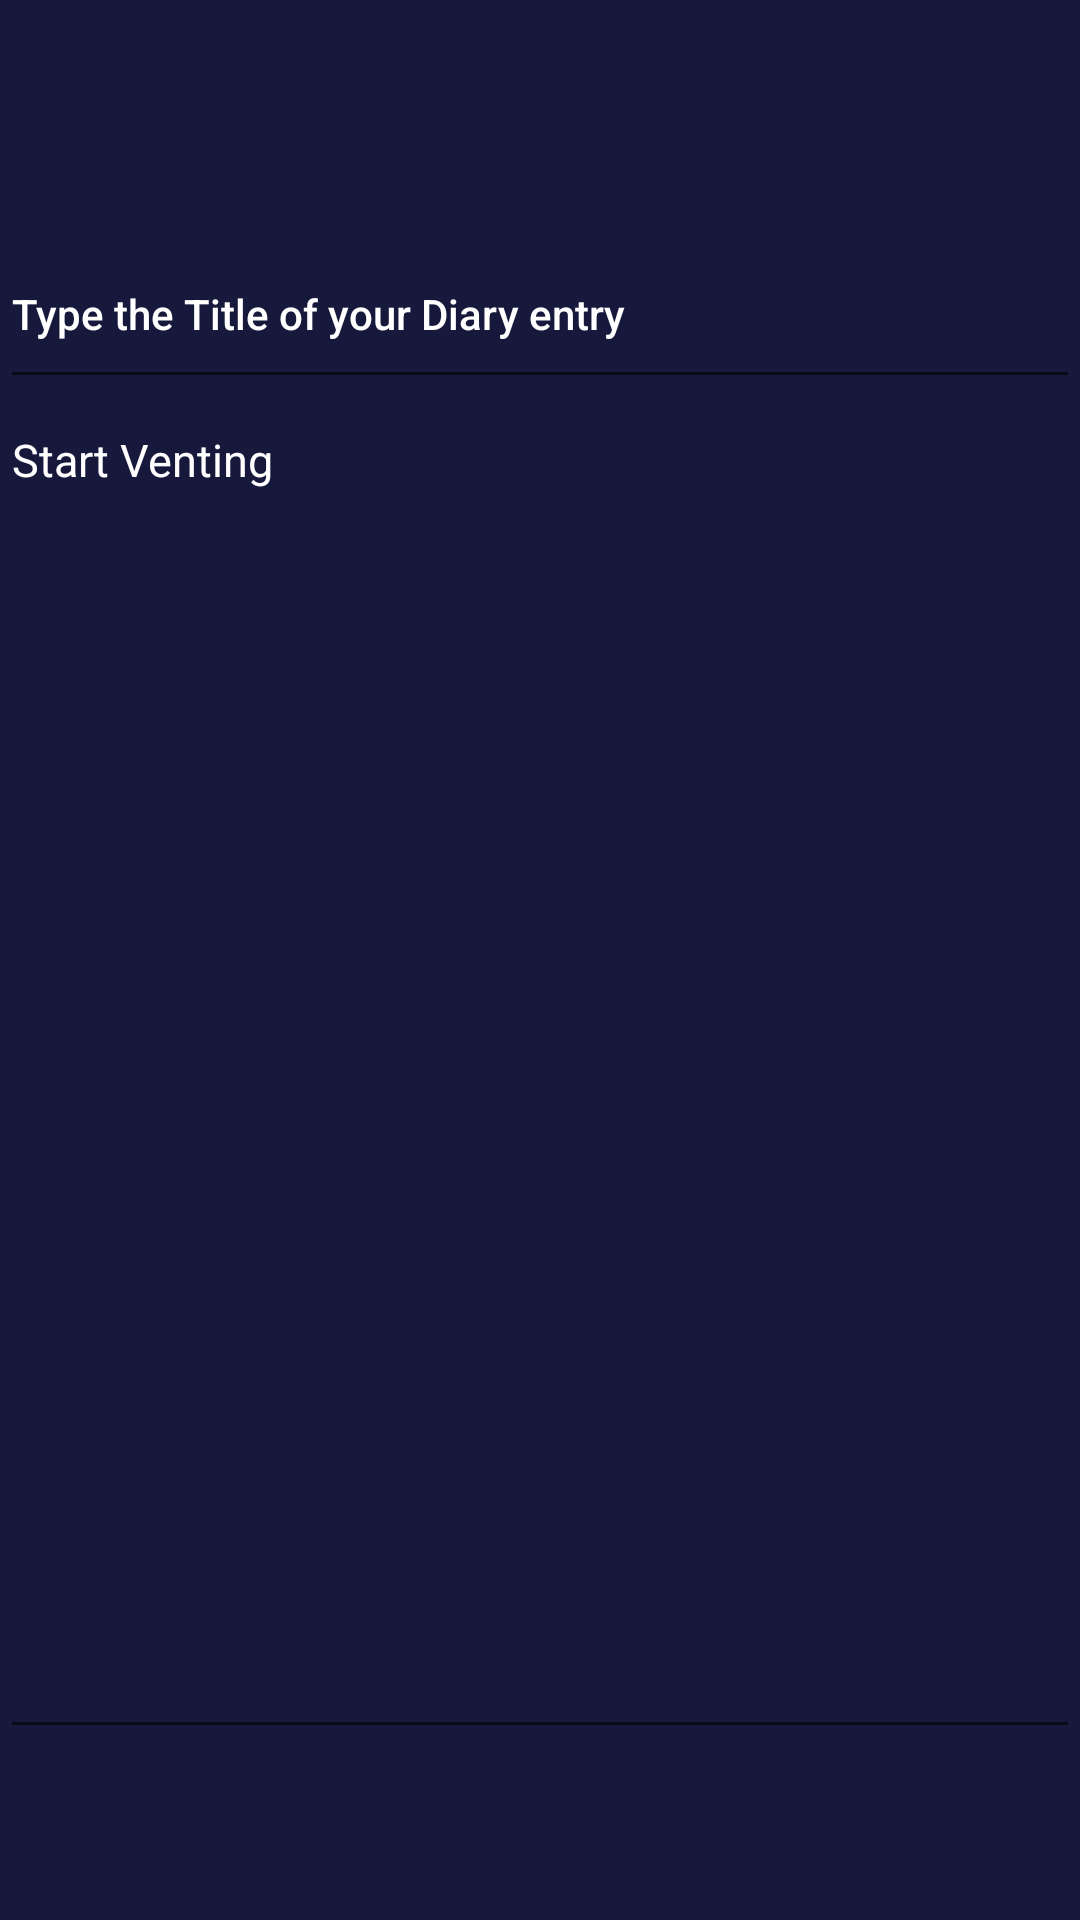

This screen was rendered from an Android layout file. Write that file and the resources it references.
<!-- AndroidManifest.xml: application theme Theme.AppCompat.Light.NoActionBar -->
<!-- res/layout/vent.xml -->
<?xml version="1.0" encoding="utf-8"?>
<androidx.constraintlayout.widget.ConstraintLayout
    xmlns:android="http://schemas.android.com/apk/res/android"
    xmlns:app="http://schemas.android.com/apk/res-auto"
    xmlns:tools="http://schemas.android.com/tools"
    android:layout_width="match_parent"
    android:layout_height="match_parent"
    android:background="@color/cardview_light_background"
    android:outlineSpotShadowColor="#EDFD04"
    android:visibility="visible">

    <androidx.viewpager.widget.ViewPager
        android:id="@+id/view_pager"
        android:layout_width="match_parent"
        android:layout_height="match_parent"
        android:layout_below="@id/appBarLayout"
        android:background="@color/colorPrimary"
        app:layout_behavior="@string/appbar_scrolling_view_behavior"
        tools:ignore="NotSibling" />





    <RelativeLayout
        android:id="@+id/top_layout"
        android:layout_width="match_parent"
        android:layout_height="66dp"
        app:layout_constraintEnd_toEndOf="parent"
        app:layout_constraintStart_toStartOf="parent"
        app:layout_constraintTop_toTopOf="@+id/view_pager">

        <ImageButton
            android:id="@+id/backToHome"
            android:layout_width="60dp"
            android:layout_height="match_parent"
            android:layout_gravity="start"
            android:background="@android:color/transparent"
            android:baselineAlignBottom="true"
            android:contentDescription="@string/todo"
            android:cropToPadding="true"
            android:onClick="MainActivity"
            android:src="@drawable/baseline_home_white_36" />

        <Spinner
            android:id="@+id/vent_spinner"
            android:layout_width="wrap_content"
            android:layout_height="match_parent"
            android:layout_gravity="center"
            android:gravity="center"
            android:layout_centerHorizontal="true"
            android:lines="1"
            android:background="@drawable/spinner_bg"
            android:layout_marginTop="11dp"
            android:layout_marginBottom="10dp"
            android:textColor="#FFFFFF"
            android:spinnerMode="dialog" />

        <ImageButton
            android:id="@+id/final_button"
            android:layout_width="wrap_content"
            android:layout_height="match_parent"
            android:clickable="true"
            android:focusable="true"
            android:background="@color/colorPrimary"
            android:src="@drawable/baseline_check_circle_black_36"
            android:tint="@android:color/holo_green_light"
            android:lines="1"
            android:layout_gravity="end"
            android:onClick="save2"
            android:text="@string/release"
            android:textColor="#000000"
            android:textSize="20sp"
            app:autoSizeTextType="uniform"
            android:layout_marginRight="10dp"
            android:layout_alignParentRight="true"
            android:layout_marginEnd="10dp"
            android:layout_alignParentEnd="true" />

    </RelativeLayout>

    <LinearLayout
        android:id="@+id/text_layout"
        android:layout_width="match_parent"
        android:layout_height="wrap_content"
        app:layout_constraintTop_toBottomOf="@id/top_layout"
        android:layout_marginTop="7dp"
        android:orientation="vertical">
        <EditText
            android:id="@+id/input_title"
            style="@style/Widget.AppCompat.Light.AutoCompleteTextView"
            android:layout_width="match_parent"
            android:layout_height="60dp"
            android:autofillHints="true"
            android:clickable="true"
            android:focusable="true"
            android:hint="@string/inputting_title"
            android:textColorHint="#FFFFFF"
            android:singleLine="true"
            android:textAppearance="@style/TextAppearance.AppCompat.Body2"
            android:textColor="#FFFFFF"
            app:layout_constraintBottom_toTopOf="@id/inputFeelings"
            app:layout_constraintEnd_toEndOf="parent"
            app:layout_constraintStart_toStartOf="parent" />

        <EditText
            android:id="@+id/inputFeelings"
            style="@style/Widget.AppCompat.Light.AutoCompleteTextView"
            android:layout_width="match_parent"
            android:layout_height="450dp"
            android:autofillHints="true"
            android:clickable="true"
            android:focusable="true"
            android:gravity="start|top"
            android:hint="@string/start_writing"
            android:textColorHint="#FFFFFF"
            android:inputType="textLongMessage|textAutoCorrect|textMultiLine|text"
            android:singleLine="false"
            android:textAppearance="@style/TextAppearance.AppCompat.Body1"
            android:textSize="15sp"
            android:textColor="#FFFFFF"
            android:verticalScrollbarPosition="right"
            app:layout_constraintStart_toStartOf="parent"
            app:layout_constraintTop_toBottomOf="@id/input_title" />

    </LinearLayout>









</androidx.constraintlayout.widget.ConstraintLayout>
<!-- resources referenced by this layout -->
<resources>
  <color name="colorPrimary">#16193B</color>
  <!-- drawable spinner_bg (drawable) -->
  <?xml version="1.0" encoding="utf-8"?>
  <shape xmlns:android="http://schemas.android.com/apk/res/android">
      <solid android:color="@android:color/transparent" />
      <corners android:radius="5dp" />
      <stroke
          android:width="1dp"
          android:color="#8E8E8E" />
  </shape>
  <string name="inputting_title">Type the Title of your Diary entry</string>
  <string name="release">SAVE</string>
  <string name="start_writing">Start Venting</string>
  <string name="todo">TODO</string>
</resources>
